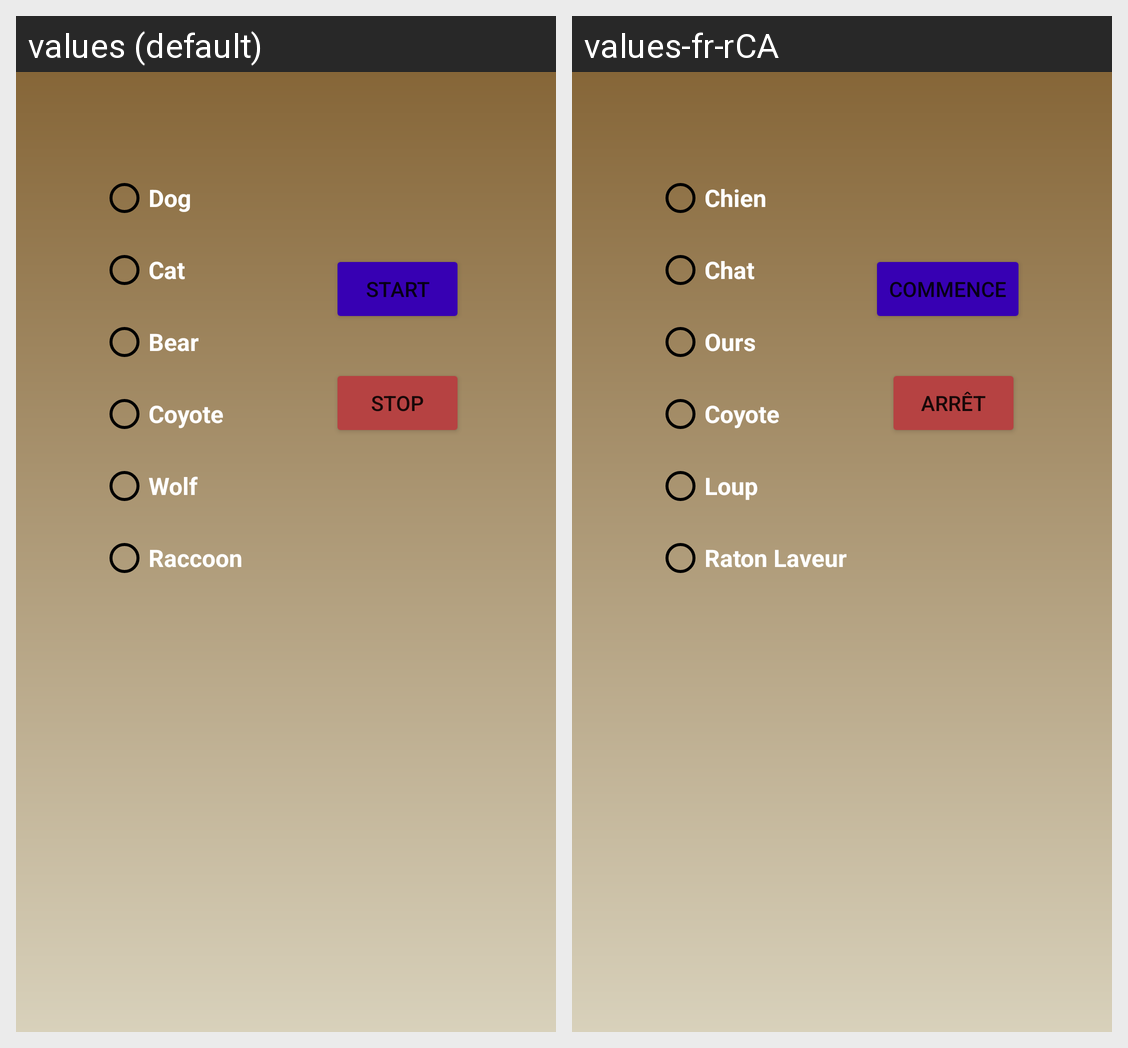

Here is an Android app screen in its default locale and in the app's own translations. Write out the translated-string differences for the strings that appear on this screen.
Android screen res/layout/activity_main.xml rendered under 2 locales, left to right: values (default), values-fr-rCA. Device: Nexus 5 (rendered at 1080×1920; each locale shown at half size, 540×960, under a caption strip naming it); theme Theme.MacPAnimalDeterrent.
Strings drawn on this screen, with the default value and each locale's value (text and hints the layout hard-codes, and strings that could not be matched under every locale, appear in the picture but are not listed):

button_start
  values: Start
  values-fr-rCA: Commence

button_stop
  values: Stop
  values-fr-rCA: Arrêt

animal_dog
  values: Dog
  values-fr-rCA: Chien

animal_cat
  values: Cat
  values-fr-rCA: Chat

animal_bear
  values: Bear
  values-fr-rCA: Ours

animal_coyote
  values: Coyote
  values-fr-rCA: Coyote

animal_wolf
  values: Wolf
  values-fr-rCA: Loup

animal_raccoon
  values: Raccoon
  values-fr-rCA: Raton Laveur
